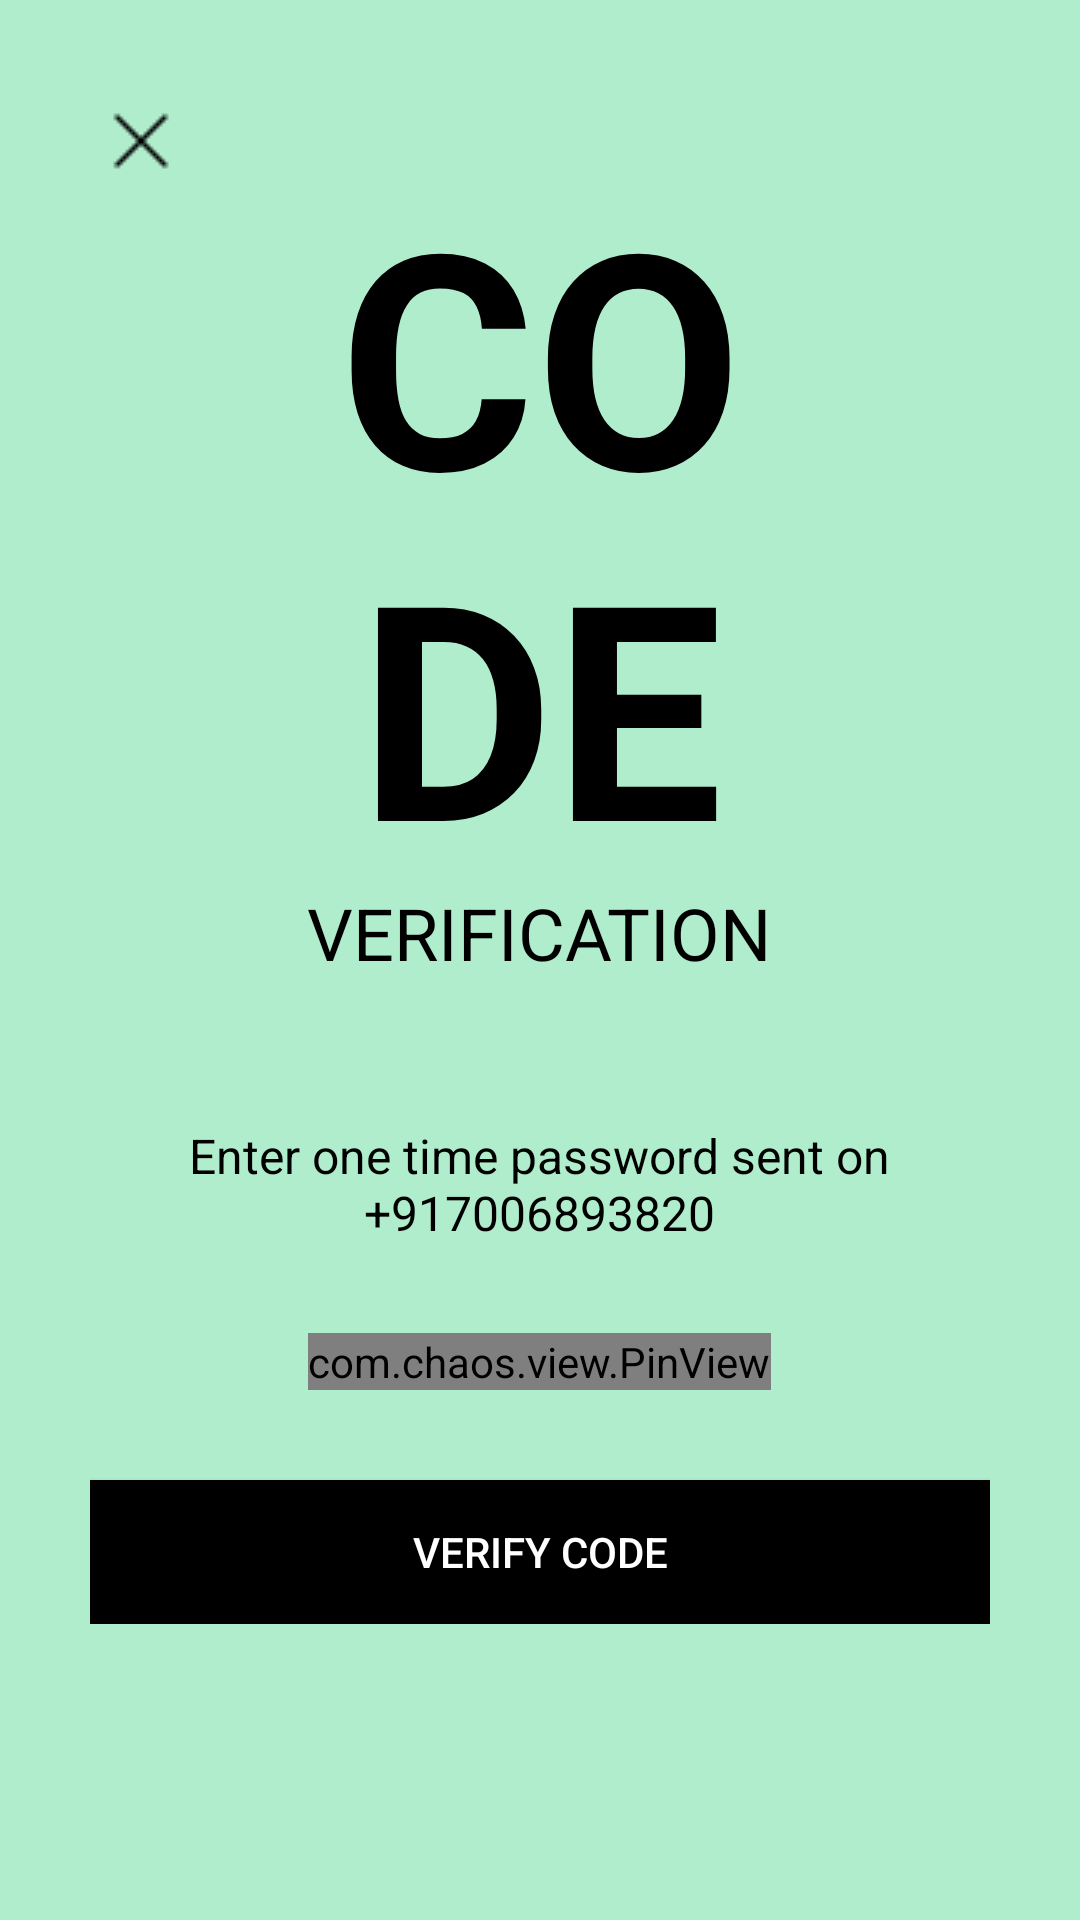

Android layout source for this screen:
<!-- AndroidManifest.xml: application theme Theme.AgroMart -->
<!-- res/layout/activity_verify_otp.xml -->
<?xml version="1.0" encoding="utf-8"?>
<ScrollView xmlns:android="http://schemas.android.com/apk/res/android"
    xmlns:app="http://schemas.android.com/apk/res-auto"
    xmlns:tools="http://schemas.android.com/tools"
    android:layout_width="match_parent"
    android:layout_height="match_parent"
    tools:context=".VerifyOTP"
    android:background="@color/bg_color">

    <LinearLayout
        android:layout_width="match_parent"
        android:layout_height="wrap_content"
        android:padding="30dp"
        android:orientation="vertical">

        <ImageView
            android:layout_width="wrap_content"
            android:layout_height="wrap_content"
            android:src="@drawable/cancel"
            android:padding="5dp"/>

        <TextView
            android:layout_width="wrap_content"
            android:layout_height="wrap_content"
            android:text="@string/otp_code_text"
            android:textSize="100sp"
            android:textColor="@color/black"
            android:textStyle="bold"
            android:textAllCaps="true"
            android:textAlignment="center"
            android:includeFontPadding="false"
            android:layout_gravity="center"/>

        <TextView
            android:layout_width="wrap_content"
            android:layout_height="wrap_content"
            android:text="@string/otp_verification_text"
            android:textSize="24sp"
            android:textColor="@color/black"
            android:textAllCaps="true"
            android:textAlignment="center"
            android:includeFontPadding="false"
            android:layout_gravity="center"/>

        <TextView
            android:layout_width="wrap_content"
            android:layout_height="wrap_content"
            android:text="@string/otp_description_text"
            android:textSize="16sp"
            android:layout_marginTop="50dp"
            android:textColor="@color/black"
            android:textAlignment="center"
            android:includeFontPadding="false"
            android:layout_gravity="center"/>
        <com.chaos.view.PinView
            android:layout_width="wrap_content"
            android:layout_height="wrap_content"
            app:itemCount="6"
            app:itemWidth="50dp"
            android:inputType="number"
            app:itemHeight="50dp"
            android:layout_gravity="center"
            android:layout_marginTop="30dp"
            app:lineColor="@color/black"
            style="@style/PinWidget.PinView"
            android:cursorVisible="true"
            app:cursorColor="@color/black"
            app:hideLineWhenFilled="true"
            app:itemRadius="5dp"/>

        <androidx.appcompat.widget.AppCompatButton
            android:id="@+id/verifyCodeButton"
            android:layout_width="match_parent"
            android:layout_height="wrap_content"
            android:background="@color/black"
            android:text="@string/verify_code"
            android:layout_marginTop="30dp"
            android:textColor="@color/white"/>



    </LinearLayout>

</ScrollView>
<!-- resources referenced by this layout -->
<resources>
  <color name="bg_color">#B0EDCC</color>
  <color name="black">#FF000000</color>
  <color name="white">#FFFFFFFF</color>
  <!-- drawable cancel: png bitmap (drawable, 256 bytes) -->
  <string name="otp_code_text">Co\nde</string>
  <string name="otp_description_text">Enter one time password sent on\n+917006893820</string>
  <string name="otp_verification_text">Verification</string>
  <string name="verify_code">VERIFY CODE</string>
  <style name="Theme.AgroMart" parent="Theme.MaterialComponents.DayNight.NoActionBar">
          
          <item name="colorPrimary">@color/bg_color</item>
          <item name="colorPrimaryVariant">@color/purple_700</item>
          <item name="colorOnPrimary">@color/white</item>
          
          <item name="colorSecondary">@color/teal_200</item>
          <item name="colorSecondaryVariant">@color/teal_700</item>
          <item name="colorOnSecondary">@color/black</item>
          
          <item name="android:statusBarColor">?attr/colorPrimaryVariant</item>
          
          <item name="android:popupMenuStyle">@color/white</item>
      </style>
  <color name="purple_700">#FF3700B3</color>
  <color name="teal_200">#FF03DAC5</color>
  <color name="teal_700">#FF018786</color>
</resources>
